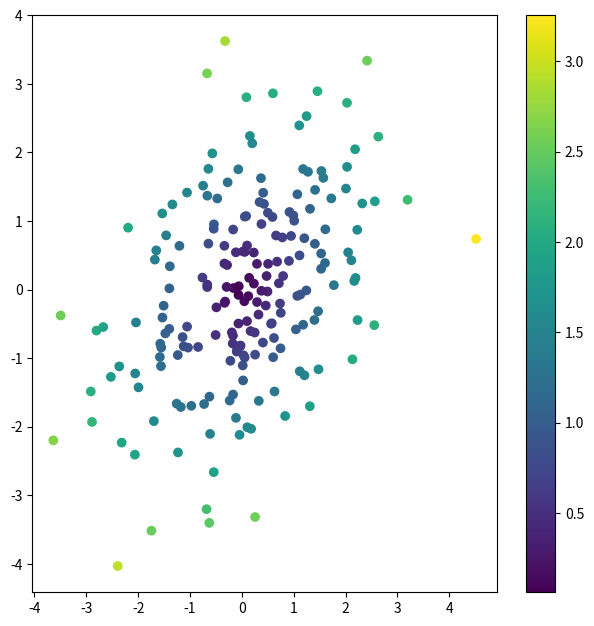

Reproduce this figure in Python.
#########################
##                     ##
# [redacted]
##  February 27, 2021  ##
##                     ##
#########################

import numpy as np
import matplotlib.pyplot as plt
from scipy.stats import t, multivariate_normal
import random

random.seed(111)
mu = [0,0]
Sigma = [[2,0.7],[0.7,2]]
points = multivariate_normal.rvs(mu,Sigma,200)

# Mahalanobis distance
D_M = np.sqrt(np.diag((points-mu) @ np.linalg.inv(Sigma) @ (points-mu).T))

plt.figure(figsize=(7.5,7.5))
plt.scatter(points[:,0], points[:,1], label='Original data', c=D_M)
plt.colorbar()
